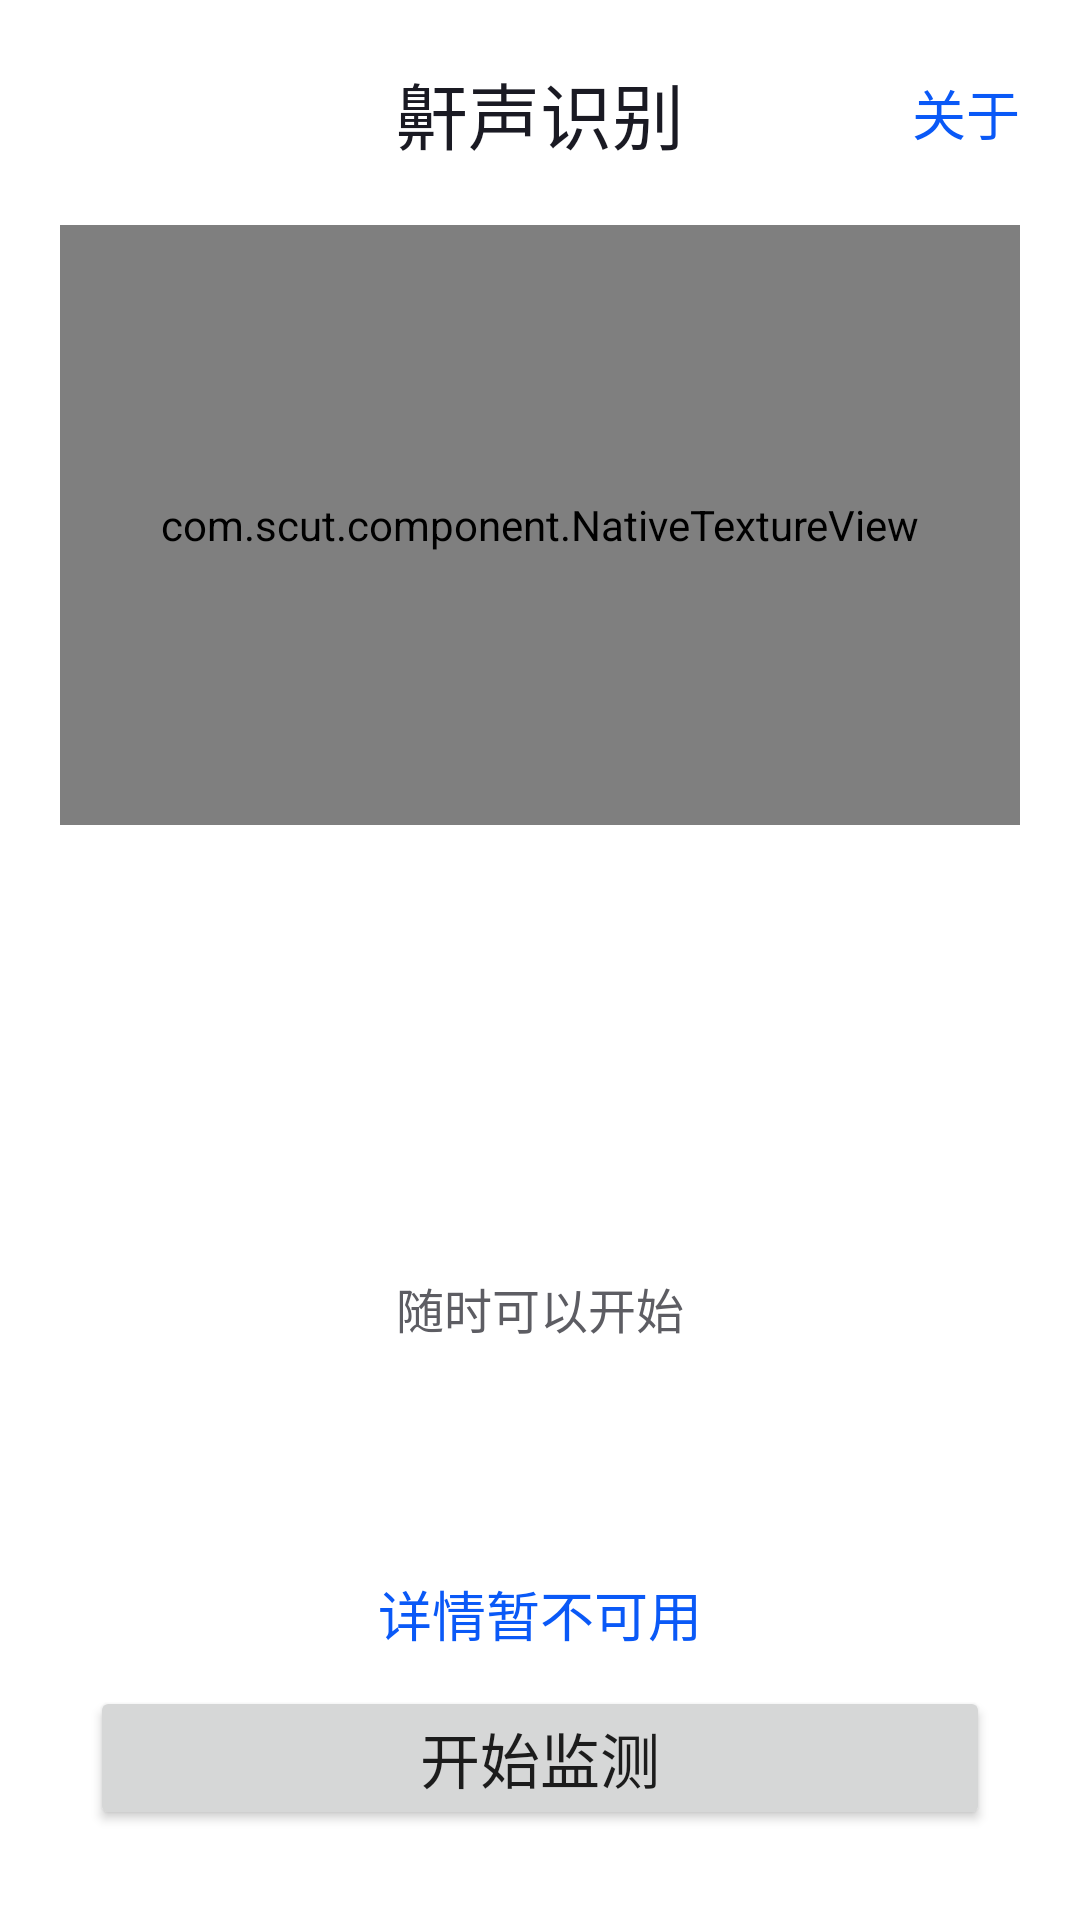

Layout XML and referenced resources for this Android screen:
<!-- AndroidManifest.xml: application theme Theme.SRPProject -->
<!-- res/layout/fragment_monitor.xml -->
<?xml version="1.0" encoding="utf-8"?>
<androidx.constraintlayout.widget.ConstraintLayout xmlns:android="http://schemas.android.com/apk/res/android"
    xmlns:app="http://schemas.android.com/apk/res-auto"
    xmlns:tools="http://schemas.android.com/tools"
    android:layout_width="match_parent"
    android:layout_height="match_parent"
    android:focusable="auto">

    <TextView
        android:id="@+id/CustomizeTitle"
        style="@style/CustomizeTitle"
        android:layout_width="wrap_content"
        android:layout_height="wrap_content"
        android:text="@string/app_name"
        android:textColor="@color/text_main"
        app:layout_constraintEnd_toEndOf="parent"
        app:layout_constraintStart_toStartOf="parent"
        app:layout_constraintTop_toTopOf="parent" />

    <Button
        android:id="@+id/to_about"
        android:layout_width="wrap_content"
        android:layout_height="wrap_content"
        android:background="@color/none"
        android:backgroundTint="@color/on_activate"
        android:padding="0dp"
        android:minWidth="0dp"
        android:minHeight="0dp"
        android:layout_marginEnd="20dp"
        android:text="@string/about"
        android:textColor="@color/text_main_strong"
        android:textSize="18sp"
        app:layout_constraintBottom_toBottomOf="@+id/CustomizeTitle"
        app:layout_constraintEnd_toEndOf="parent"
        app:layout_constraintTop_toTopOf="@+id/CustomizeTitle" />

    <com.scut.component.NativeTextureView
        android:id="@+id/wave"
        android:layout_width="match_parent"
        android:layout_height="200dp"
        android:layout_margin="20dp"
        app:layout_constraintEnd_toEndOf="parent"
        app:layout_constraintStart_toStartOf="parent"
        app:layout_constraintTop_toBottomOf="@id/CustomizeTitle" />

    <TextView
        android:id="@+id/time"
        android:layout_width="wrap_content"
        android:layout_height="wrap_content"
        android:layout_marginTop="40dp"
        android:textColor="@color/text_main"
        android:textSize="32sp"
        android:textStyle="bold"
        app:layout_constraintEnd_toEndOf="parent"
        app:layout_constraintStart_toStartOf="parent"
        app:layout_constraintTop_toBottomOf="@id/wave"
        tools:text="00:00:00" />

    <TextView
        android:id="@+id/monitorNotes"
        android:layout_width="wrap_content"
        android:layout_height="wrap_content"
        android:text="@string/monitor_note_ready"
        android:textColor="@color/text_aux"
        android:textSize="16sp"
        app:layout_constraintBottom_toTopOf="@+id/show_detail"
        app:layout_constraintEnd_toEndOf="parent"
        app:layout_constraintStart_toStartOf="parent"
        app:layout_constraintTop_toBottomOf="@+id/time" />

    <Button
        android:id="@+id/show_detail"
        android:layout_width="wrap_content"
        android:layout_height="wrap_content"
        android:background="@color/none"
        android:backgroundTint="@color/on_activate"
        android:padding="0dp"
        android:text="@string/monitor_detail_not"
        android:textSize="18sp"
        android:textColor="@color/text_main_strong"
        app:layout_constraintBottom_toTopOf="@+id/start"
        app:layout_constraintEnd_toEndOf="parent"
        app:layout_constraintStart_toStartOf="parent" />

    <Button
        android:id="@+id/start"
        android:layout_width="0dp"
        android:layout_height="wrap_content"
        android:layout_margin="30dp"
        android:paddingVertical="6dp"
        android:minWidth="80sp"
        android:maxWidth="300dp"
        app:layout_constraintWidth_max="300dp"
        android:text="@string/monitor_tap_to_start"
        android:textSize="20sp"
        app:layout_constraintBottom_toBottomOf="parent"
        app:layout_constraintEnd_toEndOf="parent"
        app:layout_constraintStart_toStartOf="parent"/>


</androidx.constraintlayout.widget.ConstraintLayout>
<!-- resources referenced by this layout -->
<resources>
  <color name="none">#00FFFFFF</color>
  <color name="on_activate">#77317AF7</color>
  <color name="text_aux">#FF5D5D63</color>
  <color name="text_main">#FF1A1A23</color>
  <color name="text_main_strong">@color/blue_medium</color>
  <string name="about">关于</string>
  <string name="app_name">鼾声识别</string>
  <string name="monitor_detail_not">详情暂不可用</string>
  <string name="monitor_note_ready">随时可以开始</string>
  <string name="monitor_tap_to_start">开始监测</string>
  <style name="CustomizeTitle" parent="Widget.AppCompat.TextView">
          <item name="android:layout_margin">20dp</item>
          <item name="android:textSize">24sp</item>
      </style>
  <style name="Theme.SRPProject" parent="Theme.MaterialComponents.DayNight.DarkActionBar">
          
          <item name="colorPrimary">@color/purple_500</item>
          <item name="colorPrimaryVariant">@color/purple_700</item>
          <item name="colorOnPrimary">@color/white</item>
          
          <item name="colorSecondary">@color/teal_200</item>
          <item name="colorSecondaryVariant">@color/teal_700</item>
          <item name="colorOnSecondary">@color/black</item>
          
          <item name="android:statusBarColor" tools:targetApi="l">?attr/colorPrimaryVariant</item>
          
      </style>
  <color name="blue_medium">#FF0A59F7</color>
  <color name="black">#FF000000</color>
  <!-- not gathered from this repository: default colours our renderer supplied (Android Studio template values) -->
  <color name="purple_500">#FF6200EE</color>
  <color name="purple_700">#FF3700B3</color>
  <color name="teal_200">#FF03DAC5</color>
  <color name="teal_700">#FF018786</color>
  <color name="white">#FFFFFFFF</color>
</resources>
